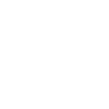
t = 0.00 s
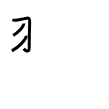
t = 3.00 s
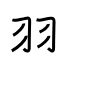
t = 6.00 s
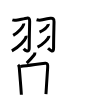
t = 9.00 s
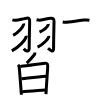
t = 12.00 s
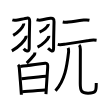
t = 15.00 s

The animated SVG that drew these frames (rendered in a browser with its animation timeline set to each time). Animation: 15 SMIL elements (animate=15); one cycle of 15.00 s.

<svg width="109px" height="109px" viewBox="0 0 px 109px" xmlns="http://www.w3.org/2000/svg" xmlns:xlink="http://www.w3.org/1999/xlink" xml:space="preserve" version="1.1"  baseProfile="full">
<path d="M12.38,19.95c1.62,0.55,3.12,0.43,5.34-0.01c3.41-0.68,8.15-1.69,9.06-1.8c2.3-0.27,2.88,0.86,2.88,3.06c0,2.55-0.43,15.84-0.43,26.75c0,5.3-3.88,2.74-5.54,0.8" style="fill:none;stroke:black;stroke-width:3;opacity:0">
  <animate attributeType="CSS" attributeName="opacity" from="0" to="1" begin="0s" dur="1s" repeatCount="Indefinite" fill="freeze" />
</path>
<path d="M 23.65,23.52 c0.03,0.28,0.06,0.72-0.06,1.12c-0.71,2.36-4.81,7.54-10.41,10.71" style="fill:none;stroke:black;stroke-width:3;opacity:0">
  <animate attributeType="CSS" attributeName="opacity" from="0" to="1" begin="1s" dur="1s" repeatCount="Indefinite" fill="freeze" />
</path>
<path d="M 26.07,35.75 c0.04,0.35,0.08,0.92-0.08,1.43c-0.97,3.01-6.52,9.61-14.13,13.65" style="fill:none;stroke:black;stroke-width:3;opacity:0">
  <animate attributeType="CSS" attributeName="opacity" from="0" to="1" begin="2s" dur="1s" repeatCount="Indefinite" fill="freeze" />
</path>
<path d="M36.56,19.7c2.02,0.56,3.99,0.59,5.92,0.07c2.75-0.6,6.24-1.26,7.9-1.46c2.79-0.34,3.64,0.5,3.64,3.47c0,2.71-0.43,15.25-0.43,26.17c0,5.8-3.58,2.05-5.54,0.3" style="fill:none;stroke:black;stroke-width:3;opacity:0">
  <animate attributeType="CSS" attributeName="opacity" from="0" to="1" begin="3s" dur="1s" repeatCount="Indefinite" fill="freeze" />
</path>
<path d="M48.27,23.98c0.02,0.19,0.05,0.49-0.05,0.76c-0.59,1.61-4,5.15-8.67,7.31" style="fill:none;stroke:black;stroke-width:3;opacity:0">
  <animate attributeType="CSS" attributeName="opacity" from="0" to="1" begin="4s" dur="1s" repeatCount="Indefinite" fill="freeze" />
</path>
<path d="M48.77,35.88c0.03,0.27,0.07,0.69-0.06,1.07c-0.77,2.26-5.15,7.22-11.15,10.25" style="fill:none;stroke:black;stroke-width:3;opacity:0">
  <animate attributeType="CSS" attributeName="opacity" from="0" to="1" begin="5s" dur="1s" repeatCount="Indefinite" fill="freeze" />
</path>
<path d="M34.91,52.5c0.03,1.11-0.3,2.04-0.99,2.78c-1.47,1.85-3.37,4.16-7.16,7.82" style="fill:none;stroke:black;stroke-width:3;opacity:0">
  <animate attributeType="CSS" attributeName="opacity" from="0" to="1" begin="6s" dur="1s" repeatCount="Indefinite" fill="freeze" />
</path>
<path d="M18.08,64.76c0.83,0.83,1.1,1.87,1.18,2.85c0.35,4.55,1.09,13.13,1.61,20.01c0.21,2.79,0.39,5.29,0.49,7.13" style="fill:none;stroke:black;stroke-width:3;opacity:0">
  <animate attributeType="CSS" attributeName="opacity" from="0" to="1" begin="7s" dur="1s" repeatCount="Indefinite" fill="freeze" />
</path>
<path d="M20.28,66.5c8.72-1,16.59-2.25,24.95-3.31c1.97-0.25,2.7,1.08,2.46,4.06c-0.28,3.65-0.84,12.6-1.32,20.38c-0.15,2.35-0.29,4.59-0.42,6.54" style="fill:none;stroke:black;stroke-width:3;opacity:0">
  <animate attributeType="CSS" attributeName="opacity" from="0" to="1" begin="8s" dur="1s" repeatCount="Indefinite" fill="freeze" />
</path>
<path d="M21.39,78.73c9.99-1.1,15.74-1.85,24.76-2.57" style="fill:none;stroke:black;stroke-width:3;opacity:0">
  <animate attributeType="CSS" attributeName="opacity" from="0" to="1" begin="9s" dur="1s" repeatCount="Indefinite" fill="freeze" />
</path>
<path d="M22.12,91.64c6.12-0.26,15-1.01,22.94-1.57" style="fill:none;stroke:black;stroke-width:3;opacity:0">
  <animate attributeType="CSS" attributeName="opacity" from="0" to="1" begin="10s" dur="1s" repeatCount="Indefinite" fill="freeze" />
</path>
<path d="M62.73,21.98c1.92,0.37,3.84,0.37,5.77,0.13c6.24-0.74,8.12-1.24,15.25-2.01c1.92-0.21,3.8-0.26,5.68,0.12" style="fill:none;stroke:black;stroke-width:3;opacity:0">
  <animate attributeType="CSS" attributeName="opacity" from="0" to="1" begin="11s" dur="1s" repeatCount="Indefinite" fill="freeze" />
</path>
<path d="M57.75,44.4c2.6,0.64,5.12,0.09,7.73-0.29c8.4-1.23,15.21-2.37,23.28-3.57c2.58-0.59,5.19-0.7,7.82-0.32" style="fill:none;stroke:black;stroke-width:3;opacity:0">
  <animate attributeType="CSS" attributeName="opacity" from="0" to="1" begin="12s" dur="1s" repeatCount="Indefinite" fill="freeze" />
</path>
<path d="M68.11,47.93c0.52,1.07,0.67,2.54,0.5,3.96C67,65.75,65,80.38,55.5,90.75" style="fill:none;stroke:black;stroke-width:3;opacity:0">
  <animate attributeType="CSS" attributeName="opacity" from="0" to="1" begin="13s" dur="1s" repeatCount="Indefinite" fill="freeze" />
</path>
<path d="M79.19,44.98c1.04,1.04,1.17,2.64,1.17,4.18c0,7.33-0.1,25.74-0.1,34.32c0,7.89,1.41,9.65,7.76,9.65c8.41,0,8.23-2.13,8.23-10.23" style="fill:none;stroke:black;stroke-width:3;opacity:0">
  <animate attributeType="CSS" attributeName="opacity" from="0" to="1" begin="14s" dur="1s" repeatCount="Indefinite" fill="freeze" />
</path>
</svg>
